Labelled photos from "processed", an image-classification folder in anirudhrv01/Skin-Type-Detection. The possible labels are: combination skin, dry skin, normal skin, oily skin.

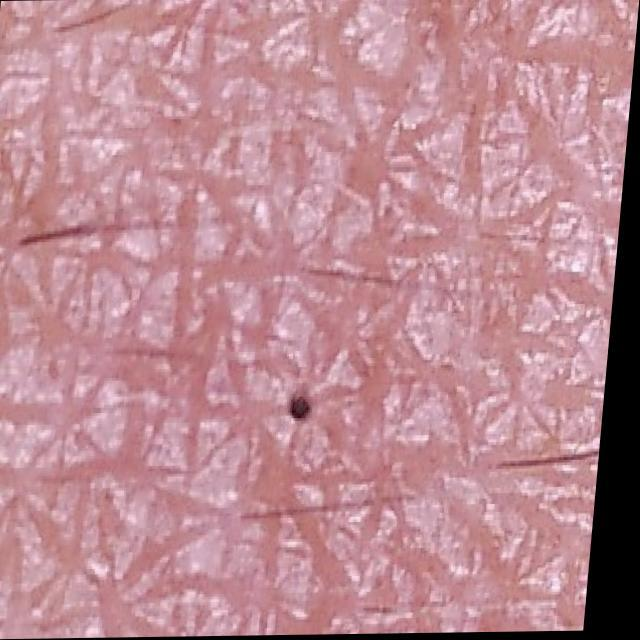
Label: normal skin

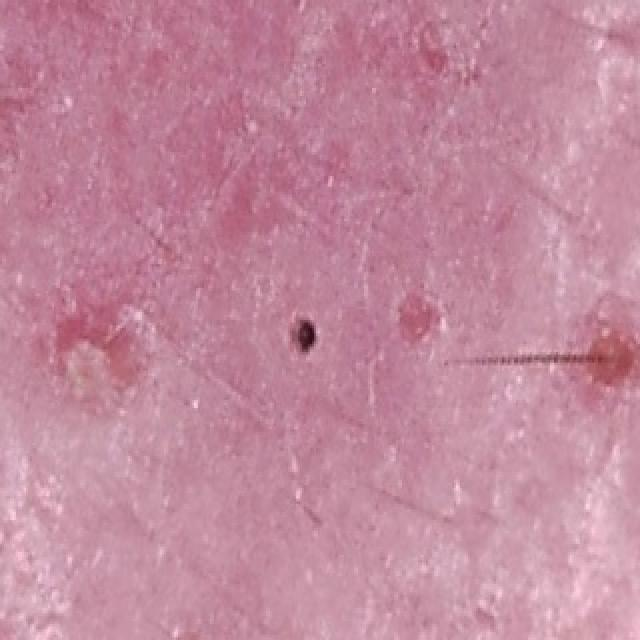
Label: combination skin

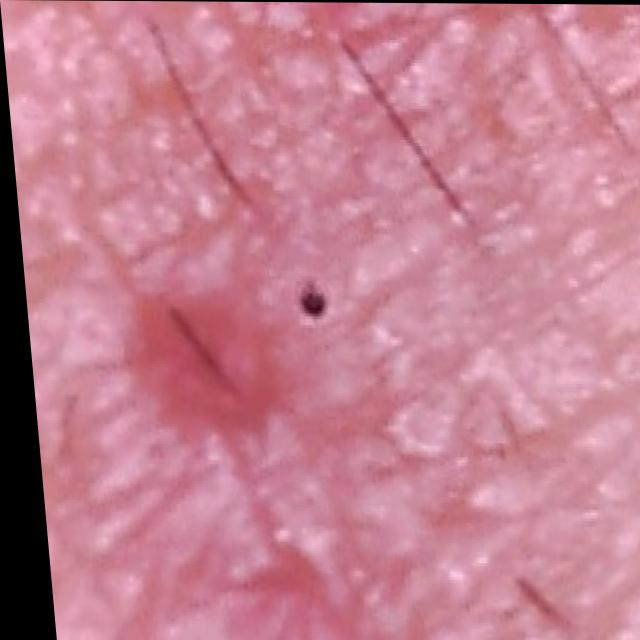
Label: dry skin

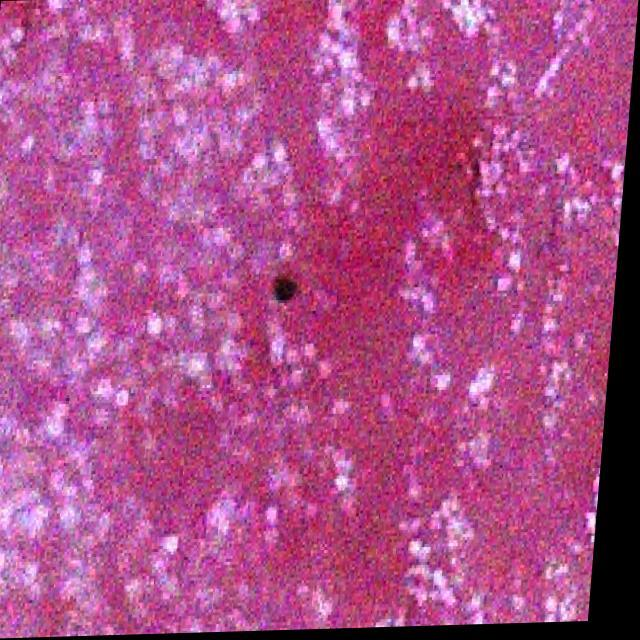
Label: oily skin

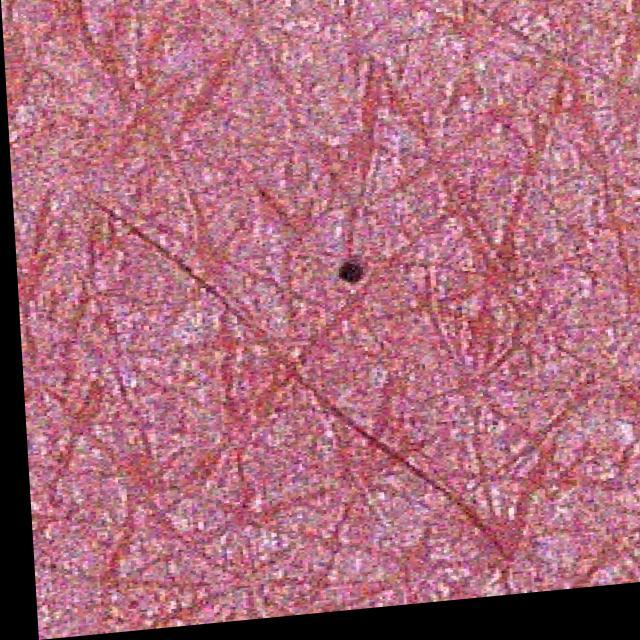
Label: normal skin

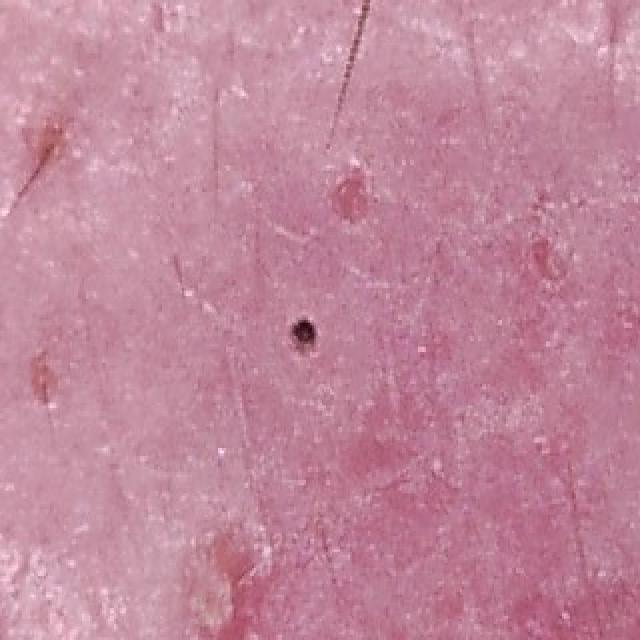
Label: combination skin
